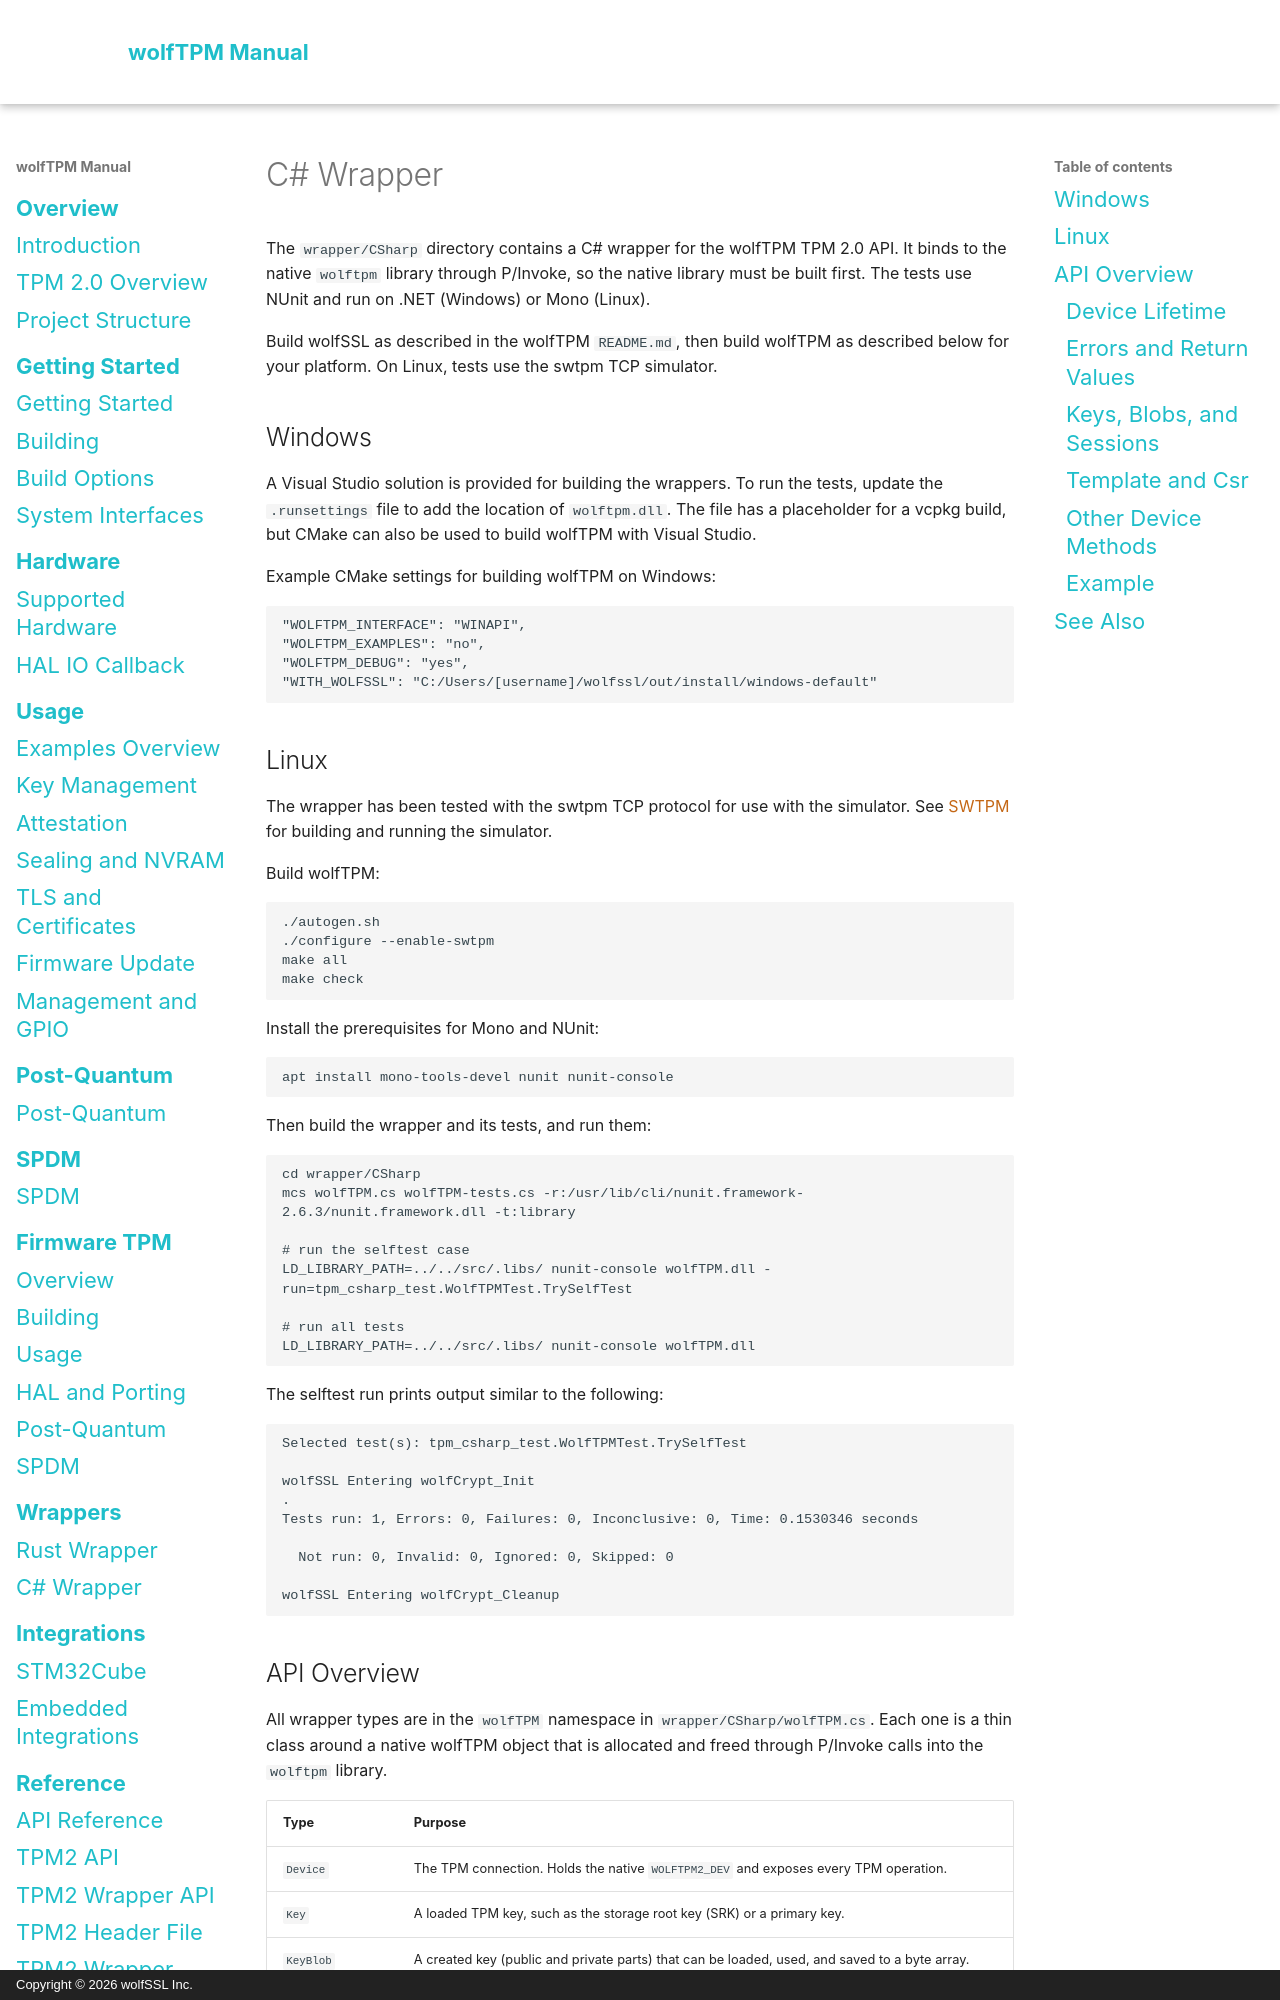

repository: wolfSSL/wolfTPM · page: csharp-wrapper.html · generator: mkdocs · copyright: Copyright © 2026 wolfSSL Inc.

# C# Wrapper

The `wrapper/CSharp` directory contains a C# wrapper for the wolfTPM TPM 2.0 API. It binds to the native `wolftpm` library through P/Invoke, so the native library must be built first. The tests use NUnit and run on .NET (Windows) or Mono (Linux).

Build wolfSSL as described in the wolfTPM `README.md`, then build wolfTPM as described below for your platform. On Linux, tests use the swtpm TCP simulator.

## Windows

A Visual Studio solution is provided for building the wrappers. To run the tests, update the `.runsettings` file to add the location of `wolftpm.dll`. The file has a placeholder for a vcpkg build, but CMake can also be used to build wolfTPM with Visual Studio.

Example CMake settings for building wolfTPM on Windows:

```
"WOLFTPM_INTERFACE": "WINAPI",
"WOLFTPM_EXAMPLES": "no",
"WOLFTPM_DEBUG": "yes",
"WITH_WOLFSSL": "C:/Users/[username]/wolfssl/out/install/windows-default"
```

## Linux

The wrapper has been tested with the swtpm TCP protocol for use with the simulator. See [SWTPM](system-interfaces.md) for building and running the simulator.

Build wolfTPM:

```sh
./autogen.sh
./configure --enable-swtpm
make all
make check
```

Install the prerequisites for Mono and NUnit:

```sh
apt install mono-tools-devel nunit nunit-console
```

Then build the wrapper and its tests, and run them:

```sh
cd wrapper/CSharp
mcs wolfTPM.cs wolfTPM-tests.cs -r:/usr/lib/cli/nunit.framework-2.6.3/nunit.framework.dll -t:library

# run the selftest case
LD_LIBRARY_PATH=../../src/.libs/ nunit-console wolfTPM.dll -run=tpm_csharp_test.WolfTPMTest.TrySelfTest

# run all tests
LD_LIBRARY_PATH=../../src/.libs/ nunit-console wolfTPM.dll
```

The selftest run prints output similar to the following:

```
Selected test(s): tpm_csharp_test.WolfTPMTest.TrySelfTest

wolfSSL Entering wolfCrypt_Init
.
Tests run: 1, Errors: 0, Failures: 0, Inconclusive: 0, Time: 0.1530346 seconds

  Not run: 0, Invalid: 0, Ignored: 0, Skipped: 0

wolfSSL Entering wolfCrypt_Cleanup
```

## API Overview

All wrapper types are in the `wolfTPM` namespace in `wrapper/CSharp/wolfTPM.cs`. Each one is a thin class around a native wolfTPM object that is allocated and freed through P/Invoke calls into the `wolftpm` library.

| Type | Purpose |
| --- | --- |
| `Device` | The TPM connection. Holds the native `WOLFTPM2_DEV` and exposes every TPM operation. |
| `Key` | A loaded TPM key, such as the storage root key (SRK) or a primary key. |
| `KeyBlob` | A created key (public and private parts) that can be loaded, used, and saved to a byte array. |
| `Template` | A TPM public template that describes the type and attributes of a new key. |
| `Session` | A TPM authorization session, used for HMAC sessions with parameter encryption. |
| `Csr` | A certificate signing request helper that holds the subject, key usage, and custom extensions. |
| `WolfTpm2Exception` | The exception thrown when a native call fails. |
| `Status` | Enum of common return codes: `TPM_RC_SUCCESS`, `TPM_RC_HANDLE`, `TPM_RC_NV_UNAVAILABLE`, `TPM_RC_SIGNATURE`, `BAD_FUNC_ARG`, and `NOT_COMPILED_IN`. |

The file also defines enums that mirror native values: `TPM2_Object` (object attribute bits such as `sensitiveDataOrigin`, `userWithAuth`, `decrypt`, `sign`, `noDA`), `TPM2_Alg` (for example `RSA`, `ECC`, `SHA256`, `RSASSA`, `CFB`, `XOR`, `NULL`), `TPM2_ECC` (curves), `SE` (session type), `SESSION_mask`, `TPM_RH` (hierarchies such as `OWNER`, `ENDORSEMENT`, `PLATFORM`), and `X509_Format` (`PEM` or `DER`).
